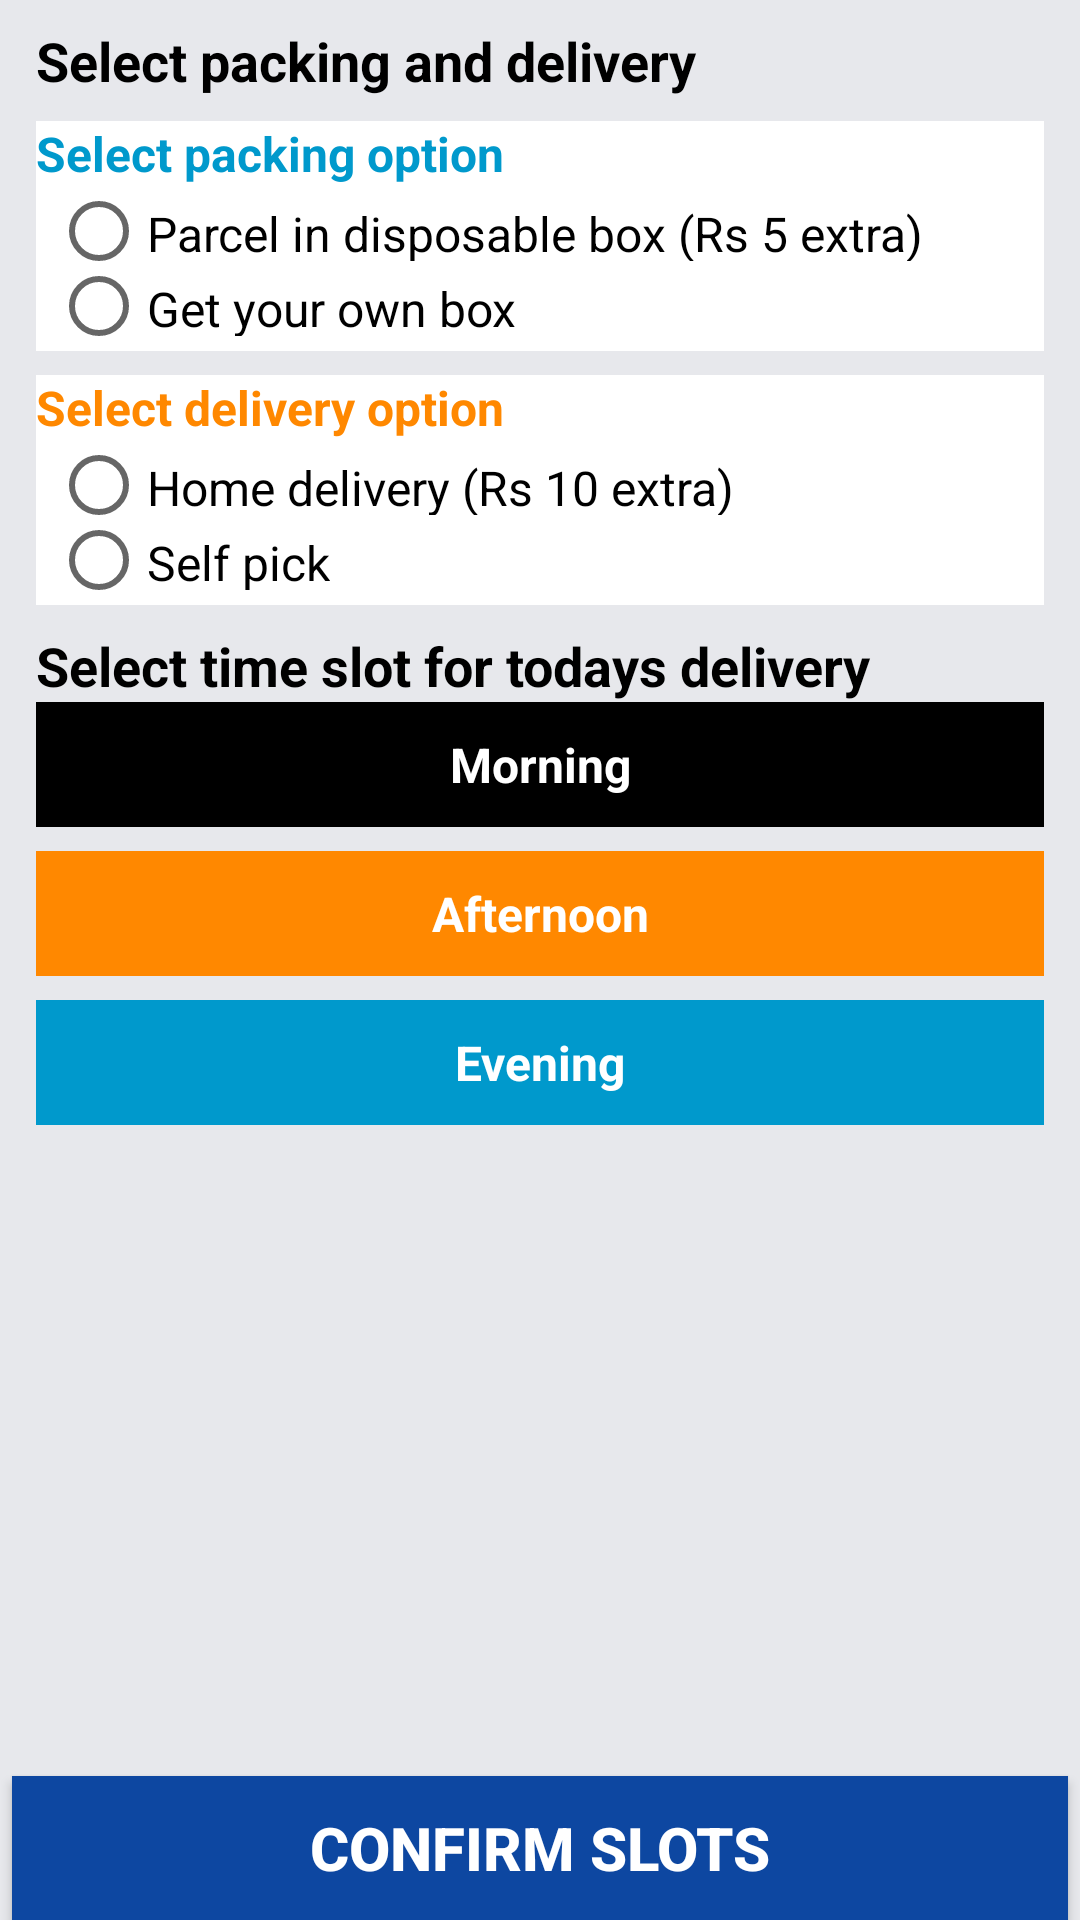

The Android layout XML behind this screen, and the referenced resources:
<!-- AndroidManifest.xml: application theme AppTheme -->
<!-- res/layout/time_slot_fragment.xml -->
<?xml version="1.0" encoding="utf-8"?>
<androidx.core.widget.NestedScrollView   xmlns:android="http://schemas.android.com/apk/res/android"
    xmlns:tools="http://schemas.android.com/tools"
    xmlns:app="http://schemas.android.com/apk/res-auto"
    android:layout_width="match_parent"
    android:fillViewport="true"
    android:layout_height="match_parent">
    <androidx.constraintlayout.widget.ConstraintLayout
        android:layout_width="match_parent"
        android:layout_height="match_parent"
        android:background="@color/LightGrey"
        tools:context=".TimeSlotActivity">
        <LinearLayout
            android:orientation="vertical"
            android:layout_width="0dp"
            android:layout_height="wrap_content"
            app:layout_constraintStart_toStartOf="parent"
            app:layout_constraintEnd_toEndOf="parent"
            app:layout_constraintHorizontal_bias="0.421"
            android:background="@android:color/white"
            android:id="@+id/linearLayout" android:layout_marginTop="8dp"
            app:layout_constraintTop_toBottomOf="@+id/textView10" android:layout_marginStart="12dp"
            android:layout_marginEnd="12dp">
            <TextView
                android:text="Select packing option"
                android:layout_width="wrap_content"
                android:layout_height="wrap_content" android:id="@+id/textView124"
                android:textColor="@android:color/holo_blue_dark"
                android:textSize="16dp" android:textStyle="bold"/>
            <RadioGroup
                android:layout_width="match_parent"
                android:layout_height="wrap_content"
                android:padding="5dp"
                android:id="@+id/rbg_select_packing">
                <RadioButton
                    android:text="Parcel in disposable box (Rs 5 extra)"
                    android:layout_width="wrap_content"
                    android:onClick="onPackinOptionClicked"
                    android:layout_height="20dp" android:id="@+id/rb_packing_disposable"
                    android:textSize="16dp"/>
                <RadioButton
                    android:text="Get your own box"
                    android:layout_width="wrap_content"
                    android:layout_marginTop="5dp"
                    android:onClick="onPackinOptionClicked"
                    android:layout_height="20dp" android:id="@+id/rb_packing_bring_own"
                    android:textSize="16dp"/>
            </RadioGroup>
        </LinearLayout>
        <androidx.constraintlayout.widget.Guideline
            android:layout_width="wrap_content"
            android:layout_height="wrap_content"
            android:id="@+id/guideline"
            android:orientation="vertical"
            app:layout_constraintGuide_percent="0.30"/>

        <TextView
            android:id="@+id/textview6"
            android:layout_width="0dp"
            android:layout_height="wrap_content"
            android:background="@android:color/black"
            android:gravity="center"
            android:padding="10dp"
            android:text="Morning"
            android:textColor="@android:color/white"
            android:textSize="16dp"
            android:textStyle="bold"
            app:layout_constraintBottom_toTopOf="@+id/nsc_morninf_time_slot"
            app:layout_constraintEnd_toEndOf="@+id/nsc_morninf_time_slot"
            app:layout_constraintStart_toStartOf="@+id/nsc_morninf_time_slot"
            app:layout_constraintTop_toBottomOf="@id/textView8" />

        <HorizontalScrollView
            android:id="@+id/nsc_morninf_time_slot"
            android:layout_width="0dp"
            android:layout_height="wrap_content"
            android:layout_marginStart="12dp"
            android:layout_marginEnd="12dp"
            android:foregroundGravity="center_horizontal"
            android:background="@android:color/white"
            app:layout_constraintEnd_toEndOf="parent"
            app:layout_constraintStart_toStartOf="parent"
            app:layout_constraintTop_toBottomOf="@+id/textview6">

            <androidx.recyclerview.widget.RecyclerView
                android:id="@+id/rv_morning_time_slots"
                android:layout_width="wrap_content"
                android:layout_marginStart="2dp"
                android:layout_height="wrap_content" />
        </HorizontalScrollView>

        <TextView
            android:id="@+id/time_slot_after_noon_label_txt"
            android:layout_width="0dp"
            android:layout_height="wrap_content"
            android:layout_marginTop="8dp"
            android:background="@android:color/holo_orange_dark"
            android:gravity="center"
            android:padding="10dp"
            android:text="Afternoon"
            android:textColor="@android:color/white"
            android:textSize="16dp"
            android:textStyle="bold"
            app:layout_constraintEnd_toEndOf="@+id/nsc_after_noon_time_slot"
            app:layout_constraintStart_toStartOf="@+id/nsc_after_noon_time_slot"
            app:layout_constraintTop_toBottomOf="@+id/nsc_morninf_time_slot" />

        <HorizontalScrollView
            android:id="@+id/nsc_after_noon_time_slot"
            android:layout_width="0dp"
            android:layout_height="wrap_content"
            android:layout_marginStart="12dp"
            android:layout_marginEnd="12dp"
            android:foregroundGravity="center_horizontal"
            android:background="@android:color/white"
            app:layout_constraintEnd_toEndOf="parent"
            app:layout_constraintStart_toStartOf="parent"
            app:layout_constraintTop_toBottomOf="@+id/time_slot_after_noon_label_txt">

            <androidx.recyclerview.widget.RecyclerView
                android:id="@+id/rv_after_noon_time_slots"
                android:layout_marginStart="2dp"
                android:layout_width="wrap_content"
                android:layout_height="wrap_content" />
        </HorizontalScrollView>

        <TextView
            android:id="@+id/textView7"
            android:layout_width="0dp"
            android:layout_height="wrap_content"
            android:layout_marginTop="8dp"
            android:background="@android:color/holo_blue_dark"
            android:gravity="center"
            android:padding="10dp"
            android:text="Evening"
            android:textColor="@android:color/white"
            android:textSize="16dp"
            android:textStyle="bold"
            app:layout_constraintEnd_toEndOf="@+id/nsc_evening_time_slot"
            app:layout_constraintStart_toStartOf="@+id/nsc_evening_time_slot"
            app:layout_constraintTop_toBottomOf="@id/nsc_after_noon_time_slot" />

        <HorizontalScrollView
            android:id="@+id/nsc_evening_time_slot"
            android:layout_width="0dp"
            android:layout_height="wrap_content"
            android:layout_marginStart="12dp"
            android:layout_marginEnd="12dp"
            android:background="@android:color/white"
            android:foregroundGravity="center_horizontal"
            app:layout_constraintEnd_toEndOf="parent"
            app:layout_constraintHorizontal_bias="0.0"
            app:layout_constraintStart_toStartOf="parent"
            app:layout_constraintTop_toBottomOf="@id/textView7">

            <androidx.recyclerview.widget.RecyclerView
                android:id="@+id/rv_evening_time_slots"
                android:layout_width="wrap_content"
                android:layout_height="wrap_content"
                android:layout_marginStart="2dp" />
        </HorizontalScrollView>

        <TextView
            android:text="Select time slot for todays delivery"
            android:layout_width="wrap_content"
            android:layout_height="wrap_content"
            android:id="@+id/textView8"
            app:layout_constraintStart_toStartOf="parent" android:layout_marginStart="12dp"
            android:textColor="@android:color/black" android:textStyle="bold"
            android:textSize="18dp" android:layout_marginTop="8dp"
            app:layout_constraintTop_toBottomOf="@+id/linearLayout2"/>
        <LinearLayout
            android:orientation="vertical"
            android:layout_width="0dp"
            android:layout_height="wrap_content"
            app:layout_constraintStart_toStartOf="parent"
            app:layout_constraintEnd_toEndOf="parent"
            app:layout_constraintHorizontal_bias="0.578"
            android:background="@android:color/white"
            android:layout_marginTop="8dp"
            app:layout_constraintTop_toBottomOf="@+id/linearLayout" android:id="@+id/linearLayout2"
            android:layout_marginStart="12dp" android:layout_marginEnd="12dp">
            <TextView
                android:text="Select delivery option"
                android:layout_width="wrap_content"
                android:layout_height="wrap_content" android:id="@+id/textView123"
                android:textColor="@android:color/holo_orange_dark"
                android:textSize="16dp" android:textStyle="bold"/>
            <RadioGroup
                android:layout_width="wrap_content"
                android:layout_height="wrap_content"
                android:id="@+id/rbg_delivery_option"
                android:padding="5dp">
                <RadioButton
                    android:text="Home delivery (Rs 10 extra)"
                    android:layout_width="wrap_content"
                    android:onClick="onDeliveryOptionClicked"
                    android:layout_height="20dp" android:id="@+id/rb_home_delivery"

                    android:textSize="16dp"/>
                <RadioButton
                    android:text="Self pick"
                    android:layout_width="wrap_content"
                    android:layout_marginTop="5dp"
                    android:onClick="onDeliveryOptionClicked"
                    android:layout_height="20dp" android:id="@+id/rb_self_pick"

                    android:textSize="16dp" android:paddingRight="40dp"/>
            </RadioGroup>
        </LinearLayout>
        <TextView
            android:text="Select packing and delivery"
            android:layout_width="wrap_content"
            android:layout_height="wrap_content"
            android:id="@+id/textView10"
            android:textStyle="bold"
            app:layout_constraintStart_toStartOf="parent"
            android:layout_marginStart="12dp" android:layout_marginTop="8dp"
            app:layout_constraintTop_toTopOf="parent"
            android:textSize="18dp" android:textColor="@android:color/black"/>

        <Button
            android:id="@+id/btn_confirm_slots"
            android:layout_width="match_parent"
            android:layout_height="wrap_content"
            android:layout_marginStart="4dp"
            android:layout_marginEnd="4dp"
            android:background="@color/DarkBlue"
            android:text="Confirm slots"
            android:textColor="@android:color/white"
            android:textSize="20dp"
            android:textStyle="bold"
            app:layout_constraintBottom_toBottomOf="parent"
            app:layout_constraintEnd_toEndOf="parent"
            app:layout_constraintStart_toStartOf="parent" />
    </androidx.constraintlayout.widget.ConstraintLayout>
</androidx.core.widget.NestedScrollView>
<!-- resources referenced by this layout -->
<resources>
  <color name="DarkBlue">#0D47A1</color>
  <color name="LightGrey">#E7E8EC</color>
  <style name="AppTheme" parent="Theme.MaterialComponents.Light.DarkActionBar">
          
          <item name="colorPrimary">@color/colorPrimary</item>
          <item name="colorPrimaryDark">@color/colorPrimaryDark</item>
          <item name="colorAccent">@color/colorAccent</item>
          
          <item name="windowActionBar">false</item>
          <item name="windowNoTitle">true</item>
      </style>
  <color name="colorPrimary">#00A2E8</color>
  <color name="colorPrimaryDark">#00A2E8</color>
  <color name="colorAccent">#D81B60</color>
</resources>
